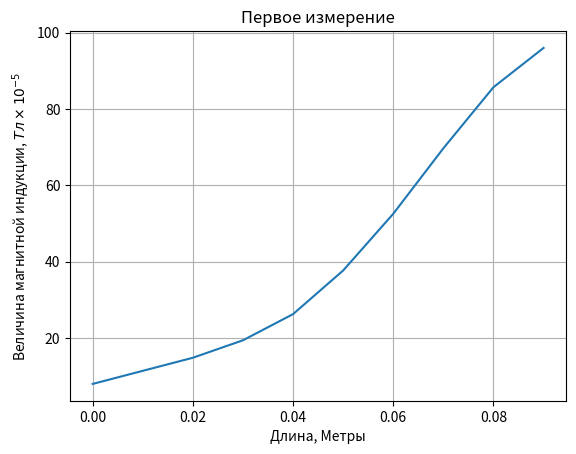
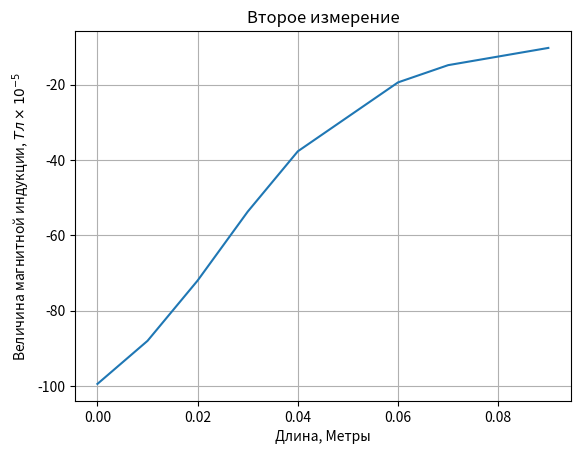
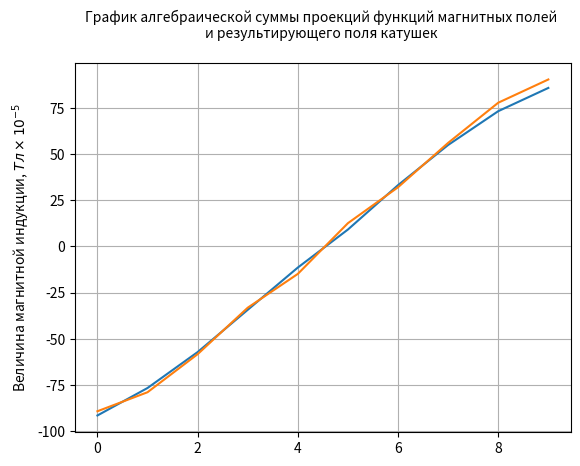

Reproduce these figures in Python, in order.
import matplotlib as mpl
import matplotlib.pyplot as plt
import numpy as np

l_one_u = [ 56, 80, 104, 136, 184, 264, 368, 488, 600, 672 ]
l_two_u = [ -696, -616, -504, - 376, -264, -200, -136, -104, -88, -72 ]
l_combined_u = [ -624, -552, -408, -232, -104, 88, 224, 392, 544, 632 ]
length_cm = [ 0, 1, 2, 3, 4, 5, 6, 7, 8, 9 ]
length_meters = [ x * pow(10, -2) for x in length_cm ]

def main():
    b_one = [ calc(x) for x in l_one_u ]
    b_two = [ calc(x) for x in  l_two_u ]
    b_sum = [ x + y for x, y in zip(b_one, b_two)]
    b_third = [ calc(x) for x in l_combined_u ]

    for item in zip(l_one_u, b_one, l_two_u, b_two, b_sum, l_combined_u, b_third):
        print(item)

    fig_first, ax = plt.subplots()
    ax.plot(length_meters, b_one)
    ax.grid()
    ax.set_xlabel('Длина, Метры')
    ax.set_ylabel(r'Величина магнитной индукции, $Tл \times 10^{-5}$')
    ax.set_title('Первое измерение')

    fig_second, ay = plt.subplots()
    ay.plot(length_meters, b_two)
    ay.grid()
    ay.set_xlabel('Длина, Метры')
    ay.set_ylabel(r'Величина магнитной индукции, $Tл \times 10^{-5}$')
    ay.set_title('Второе измерение')

    fig_third, az = plt.subplots()
    az.plot(b_sum)
    az.plot(b_third)
    az.grid()
    az.set_ylabel(r'Величина магнитной индукции, $Tл \times 10^{-5}$')
    az.set_title('График алгебраической суммы проекций функций магнитных полей \n'
                 'и результирующего поля катушек \n', fontsize=10)
                 
    plt.show()

def calc(U):
    RES = 267 
    C = 3.8 * pow(10, -6)
    S = 7.1 * pow(10, -4)
    N = 1000
    ratio = pow(10, 2) 
    return ((RES * C * U) / (N * S)) * ratio


if __name__ == "__main__":
    main()
